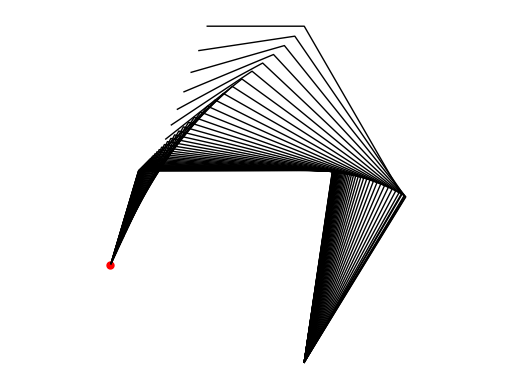

This chart was generated by the following Python code:
'''
	Inverse kinematics example

    Copyright (c) 2021 Idiap Research Institute, http://www.idiap.ch/
[redacted]

    This file is part of RCFS.

    RCFS is free software: you can redistribute it and/or modify
    it under the terms of the GNU General Public License version 3 as
    published by the Free Software Foundation.

    RCFS is distributed in the hope that it will be useful,
    but WITHOUT ANY WARRANTY; without even the implied warranty of
    MERCHANTABILITY or FITNESS FOR A PARTICULAR PURPOSE. See the
    GNU General Public License for more details.

    You should have received a copy of the GNU General Public License
    along with RCFS. If not, see <http://www.gnu.org/licenses/>.
'''

import numpy as np
import matplotlib.pyplot as fig

T = 50 #Number of datapoints
D = 3 #State space dimension (x1,x2,x3)
l = np.array([2, 2, 1]) #Robot links lengths
fh = np.array([-2, 1]) #Desired target for the end-effector
x = np.ones(D) * np.pi / D #Initial robot pose
L = np.tril(np.ones([D,D])) #Transformation matrix

fig.scatter(fh[0], fh[1], color='r', marker='.', s=10**2) #Plot target
for t in range(T):
	f = np.array([L @ np.diag(l) @ np.cos(L @ x), L @ np.diag(l) @ np.sin(L @ x)]) #Forward kinematics (for all articulations, including end-effector)
	J = np.array([-np.sin(L @ x).T @ np.diag(l) @ L, np.cos(L @ x).T @ np.diag(l) @ L]) #Jacobian (for end-effector)
	x += np.linalg.pinv(J) @ (fh - f[:,-1]) * .1 #Update state (with step size 0.1) 
	f = np.concatenate((np.zeros([2,1]), f), axis=1) #Add robot base (for plotting)
	fig.plot(f[0,:], f[1,:], color='k', linewidth=1) #Plot robot

fig.axis('off')
fig.axis('equal')
fig.show()
